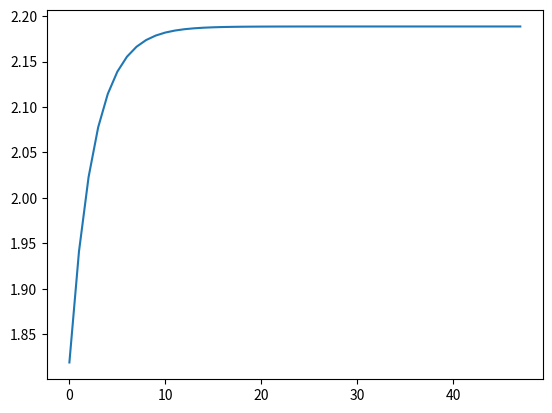

This figure's Python source:
import matplotlib.pyplot as plt
def cc(x, eps):
    g= []
    x1= ((x-1)/(x+1))*2
    n=3
    print(x1)
    while ((x-1)**n)/(3*(x+1)**n) > eps:

        x1+= ((x-1)**n)/(3*(x+1)**n)
        n+=2
        g.append(x1)
        print(x1)
    plt.plot(g)
    plt.show()
cc(10, 0.000000001)